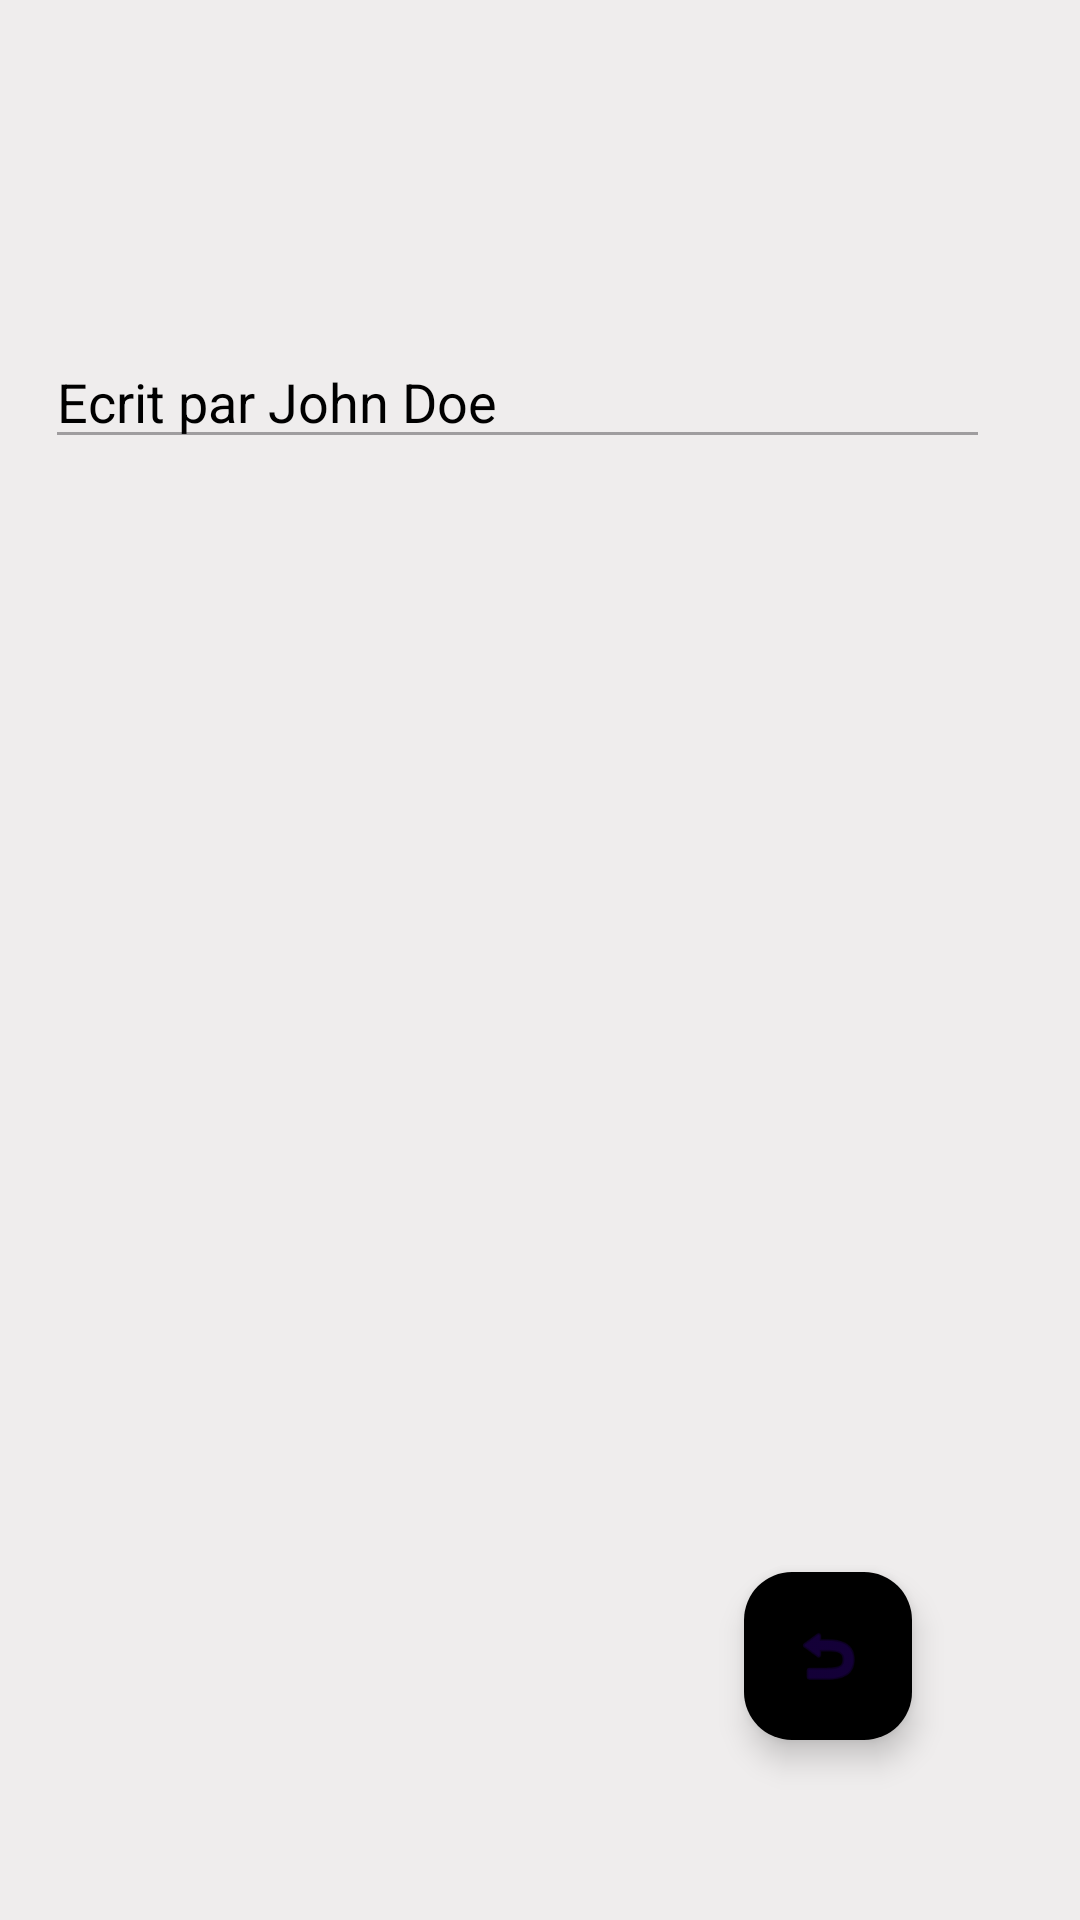

Layout XML and referenced resources for this Android screen:
<!-- AndroidManifest.xml: application theme Theme.MiniBlog -->
<!-- res/layout/activity_details.xml -->
<?xml version="1.0" encoding="utf-8"?>
<androidx.constraintlayout.widget.ConstraintLayout xmlns:android="http://schemas.android.com/apk/res/android"
    xmlns:app="http://schemas.android.com/apk/res-auto"
    xmlns:tools="http://schemas.android.com/tools"
    android:layout_width="match_parent"
    android:layout_height="match_parent"
    android:background="@color/gris"
    tools:context=".controleur.Details">
    <ScrollView
        android:layout_width="match_parent"
        android:layout_height="wrap_content"
        tools:ignore="MissingConstraints">
    <LinearLayout
        android:id="@+id/linearLayout"
        android:layout_width="match_parent"
        android:layout_height="wrap_content"
        android:scrollbars="vertical"
        android:orientation="vertical"
        tools:ignore="MissingConstraints">
        <TextView
            android:id="@+id/article"
            android:layout_width="wrap_content"
            android:layout_height="wrap_content"
            android:textStyle="bold"
            android:textSize="50dp"
            android:layout_marginStart="15dp"
            android:textColor="@color/black"
            android:layout_marginTop="45dp"
            tools:ignore="MissingConstraints" />
        <EditText
            android:layout_width="match_parent"
            android:layout_height="wrap_content"
            android:layout_marginStart="15dp"
            android:layout_marginEnd="30dp"
            android:text="Ecrit par John Doe"
            android:textColor="@color/black"
            android:enabled="false"/>
        <TextView
            android:id="@+id/contenu"
            android:layout_width="match_parent"
            android:layout_height="wrap_content"
            android:layout_marginStart="15dp"
            tools:ignore="MissingConstraints"
            tools:layout_editor_absoluteX="0dp"
            tools:layout_editor_absoluteY="5dp" />

    </LinearLayout>
    </ScrollView>
    <com.google.android.material.floatingactionbutton.FloatingActionButton
        android:id="@+id/floatingActionButton"
        android:layout_width="wrap_content"
        android:layout_height="wrap_content"
        android:layout_marginEnd="56dp"
        android:layout_marginBottom="60dp"
        android:clickable="true"
        android:backgroundTint="@color/black"
        app:layout_constraintBottom_toBottomOf="parent"
        app:layout_constraintEnd_toEndOf="parent"
        app:srcCompat="@android:drawable/ic_menu_revert" />
</androidx.constraintlayout.widget.ConstraintLayout>
<!-- resources referenced by this layout -->
<resources>
  <color name="black">#FF000000</color>
  <color name="gris">#EFEDED</color>
  <style name="Theme.MiniBlog" parent="Base.Theme.MiniBlog" />
  <style name="Base.Theme.MiniBlog" parent="Theme.Material3.DayNight.NoActionBar">
          
          
      </style>
</resources>
